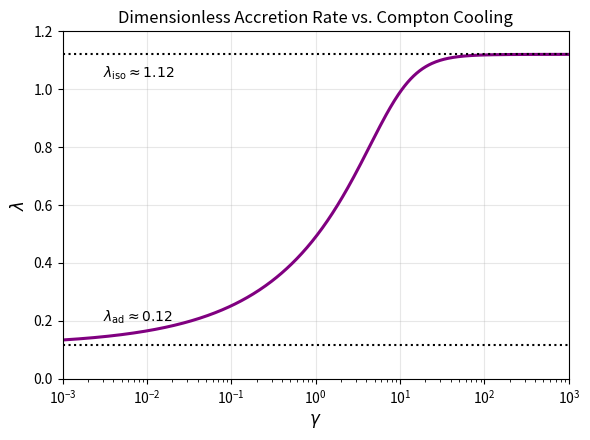

The matplotlib source for this figure:
# -*- coding: utf-8 -*-
"""
Created on Thu May 28 13:09:56 2026

@author: char
"""

import numpy as np
import matplotlib.pyplot as plt

lambda_ad = 0.25 * (3.0 / 5.0)**1.5
lambda_iso = 0.25 * np.exp(1.5)

gamma = np.logspace(-3, 3, 500)

lam = lambda_ad + (lambda_iso - lambda_ad) * ((gamma**2) / (88.0 + gamma**2))**0.22

plt.figure(figsize=(6, 4.5))

plt.semilogx(gamma, lam, color="purple", linewidth=2.2, label="Analytic fit")
plt.axhline(lambda_ad, color="black", linestyle=":", linewidth=1.5)
plt.axhline(lambda_iso, color="black", linestyle=":", linewidth=1.5)

plt.text(3e-3, lambda_ad + 0.08,
         r"$\lambda_{\rm ad}\approx 0.12$", fontsize=10)

plt.text(3e-3, lambda_iso - 0.08,
         r"$\lambda_{\rm iso}\approx 1.12$", fontsize=10)

plt.xlabel(r"$\gamma$", fontsize=12)
plt.ylabel(r"$\lambda$", fontsize=12)
plt.title(r"Dimensionless Accretion Rate vs. Compton Cooling", fontsize=12)

plt.xlim(1e-3, 1e3)
plt.ylim(0, 1.2)
plt.grid(True, alpha=0.3)
plt.tight_layout()
plt.show()

print("lambda_ad =", lambda_ad)
print("lambda_iso =", lambda_iso)
